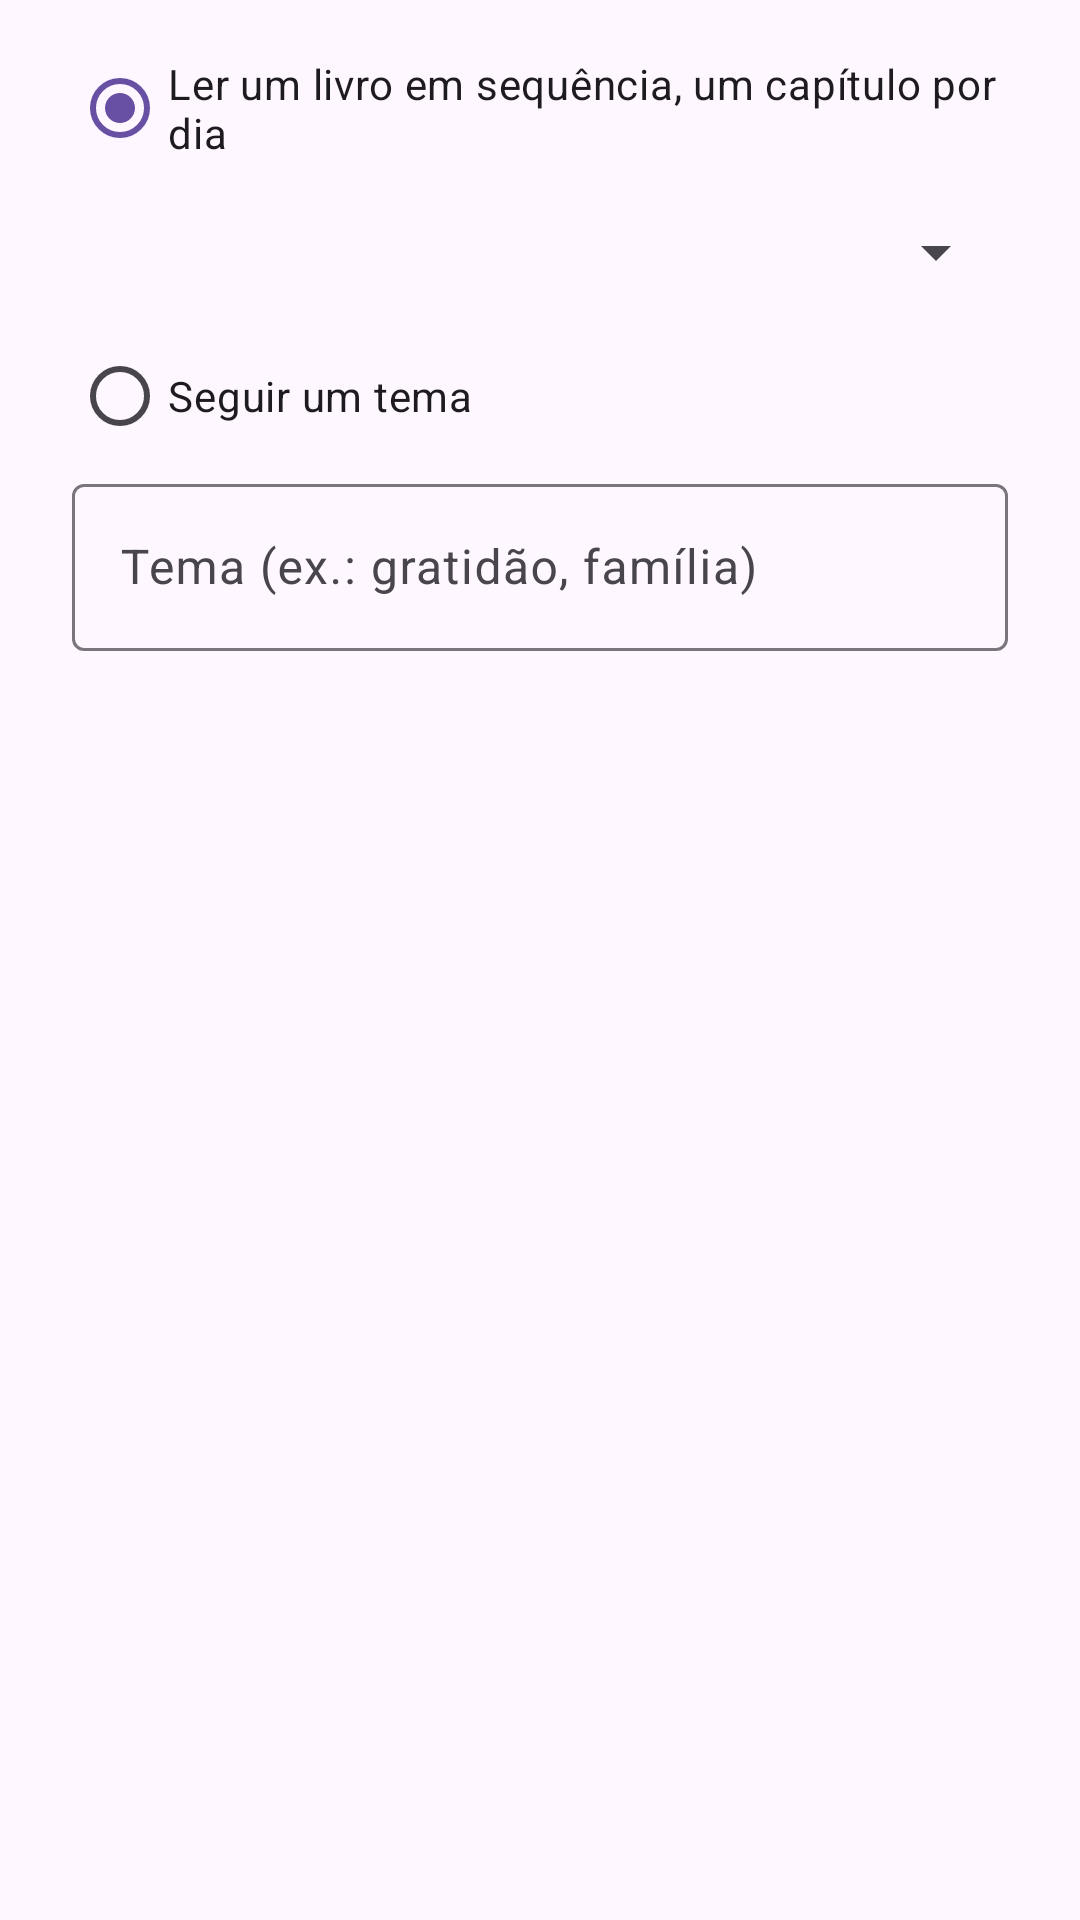

Android layout source for this screen:
<!-- AndroidManifest.xml: application theme Theme.AppFamilia -->
<!-- res/layout/dialogo_plano.xml -->
<?xml version="1.0" encoding="utf-8"?>
<LinearLayout xmlns:android="http://schemas.android.com/apk/res/android"
    android:layout_width="match_parent"
    android:layout_height="wrap_content"
    android:orientation="vertical"
    android:paddingHorizontal="24dp"
    android:paddingTop="12dp">

    <RadioGroup
        android:layout_width="match_parent"
        android:layout_height="wrap_content">

        <RadioButton
            android:id="@+id/radio_livro"
            android:layout_width="match_parent"
            android:layout_height="wrap_content"
            android:checked="true"
            android:text="Ler um livro em sequência, um capítulo por dia" />

        <Spinner
            android:id="@+id/spinner_livro"
            android:layout_width="match_parent"
            android:layout_height="48dp" />

        <RadioButton
            android:id="@+id/radio_tema"
            android:layout_width="match_parent"
            android:layout_height="wrap_content"
            android:text="Seguir um tema" />
    </RadioGroup>

    <com.google.android.material.textfield.TextInputLayout
        android:layout_width="match_parent"
        android:layout_height="wrap_content"
        android:hint="Tema (ex.: gratidão, família)">

        <com.google.android.material.textfield.TextInputEditText
            android:id="@+id/campo_tema"
            android:layout_width="match_parent"
            android:layout_height="wrap_content"
            android:inputType="textCapSentences" />
    </com.google.android.material.textfield.TextInputLayout>
</LinearLayout>
<!-- resources referenced by this layout -->
<resources>
  <style name="Theme.AppFamilia" parent="Theme.Material3.DayNight" />
</resources>
